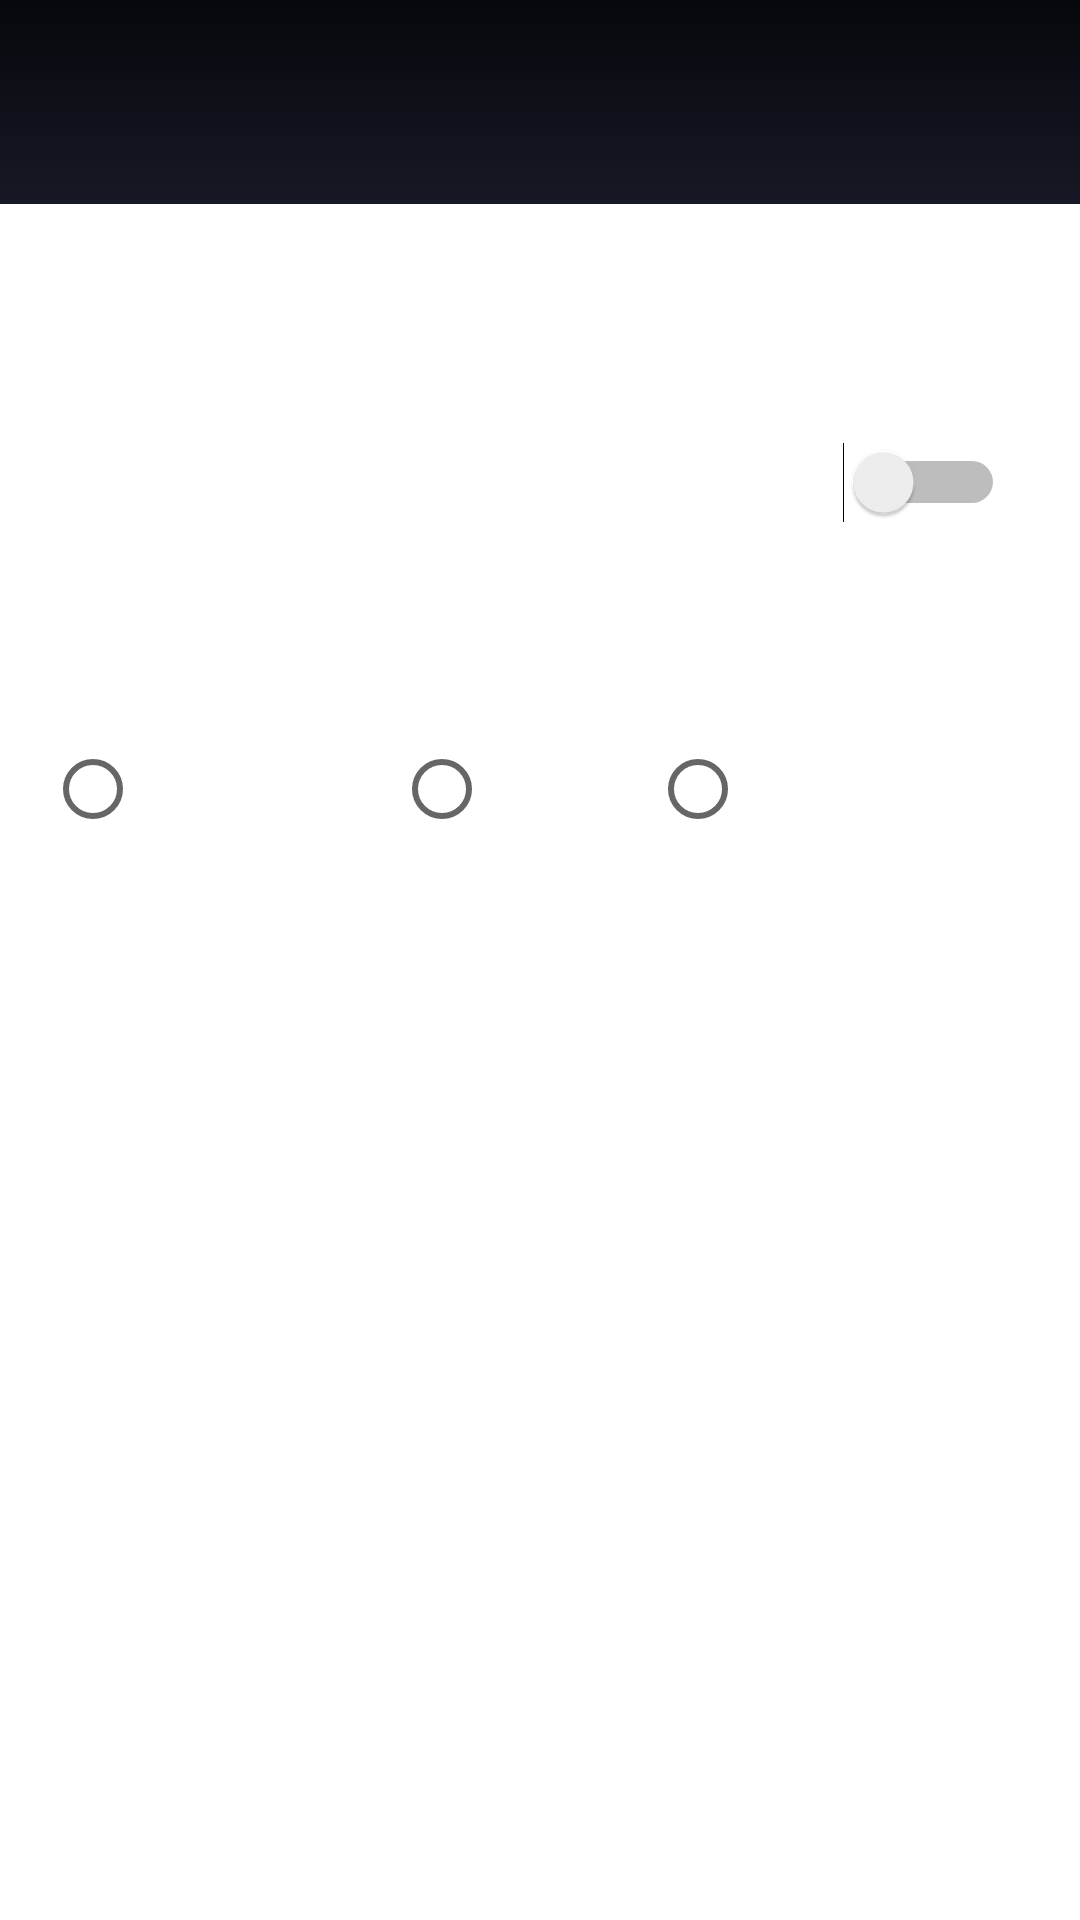

Write the Android layout XML for this screen, with the resource values it uses.
<!-- AndroidManifest.xml: application theme Theme.LaMusica -->
<!-- res/layout/activity_setting.xml -->
<?xml version="1.0" encoding="utf-8"?>
<androidx.constraintlayout.widget.ConstraintLayout xmlns:android="http://schemas.android.com/apk/res/android"
    xmlns:app="http://schemas.android.com/apk/res-auto"
    xmlns:tools="http://schemas.android.com/tools"
    android:layout_width="match_parent"
    android:layout_height="match_parent"
    android:background="@drawable/backgroundhome"
    tools:context=".setting">

    <LinearLayout
        android:layout_width="match_parent"
        android:layout_height="match_parent"
        android:orientation="vertical">

        <com.google.android.material.appbar.AppBarLayout
            android:layout_width="match_parent"
            android:layout_height="wrap_content"
            android:background="@drawable/background2"
            tools:ignore="MissingConstraints">

            <LinearLayout
                android:layout_width="wrap_content"
                android:layout_height="wrap_content"
                android:gravity="right"
                android:orientation="horizontal">

                <Button
                    android:id="@+id/back"
                    android:layout_width="50dp"
                    android:layout_height="wrap_content"
                    android:layout_margin="10dp"
                    android:layout_weight="1"
                    android:background="@drawable/ic_baseline_arrow_back_24"
                    app:backgroundTint="@color/white" />
            </LinearLayout>

        </com.google.android.material.appbar.AppBarLayout>

        <LinearLayout
            android:layout_width="match_parent"
            android:layout_height="match_parent"
            android:orientation="vertical"
            android:padding="15dp">

            <TextView
                android:id="@+id/numberOfSongs"
                android:layout_width="wrap_content"
                android:layout_height="wrap_content"
                android:layout_margin="10dp"
                android:layout_marginTop="5dp"
                android:layout_marginBottom="5dp"
                android:text="number of songs"
                android:textColor="#FFFFFF"
                android:textSize="20dp"
                app:layout_constraintTop_toBottomOf="@+id/percentage" />

            <LinearLayout
                android:layout_width="match_parent"
                android:layout_height="wrap_content"
                android:layout_marginTop="5dp"
                android:layout_marginBottom="5dp"
                android:orientation="horizontal">

                <TextView
                    android:id="@+id/skipSongs"
                    android:layout_width="wrap_content"
                    android:layout_height="wrap_content"
                    android:layout_margin="10dp"
                    android:text="skip songs under minute"
                    android:textColor="@color/white"
                    android:textSize="20dp" />

                <Switch
                    android:id="@+id/skipSwitch"
                    android:layout_width="wrap_content"
                    android:layout_height="wrap_content"
                    android:layout_margin="10dp"
                    android:layout_weight="1" />
            </LinearLayout>

            <LinearLayout
                android:layout_width="match_parent"
                android:layout_height="match_parent"
                android:layout_marginTop="5dp"
                android:layout_marginBottom="5dp"
                android:orientation="vertical">

                <TextView
                    android:layout_width="match_parent"
                    android:layout_height="wrap_content"
                    android:layout_margin="10dp"
                    android:text="sort method"
                    android:textColor="#FFFFFF"
                    android:textSize="20dp"
                    app:layout_constraintTop_toBottomOf="@+id/percentage" />

                <RadioGroup
                    android:id="@+id/buttonG"
                    android:layout_width="match_parent"
                    android:layout_height="match_parent"
                    android:orientation="horizontal">

                    <RadioButton
                        android:id="@+id/charac"
                        android:layout_width="wrap_content"
                        android:layout_height="wrap_content"
                        android:layout_weight="1"
                        android:text="by character"
                        android:textColor="@color/white" />

                    <RadioButton
                        android:id="@+id/time"
                        android:layout_width="wrap_content"
                        android:layout_height="wrap_content"
                        android:layout_weight="1"
                        android:text="by time"
                        android:textColor="@color/white" />

                    <RadioButton
                        android:id="@+id/dataAdded"
                        android:layout_width="wrap_content"
                        android:layout_height="wrap_content"
                        android:layout_weight="1"
                        android:text="by data added"
                        android:textColor="@color/white" />
                </RadioGroup>
            </LinearLayout>

        </LinearLayout>
    </LinearLayout>

</androidx.constraintlayout.widget.ConstraintLayout>
<!-- resources referenced by this layout -->
<resources>
  <!-- drawable background2 (drawable) -->
  <?xml version="1.0" encoding="utf-8"?>
  <shape xmlns:android="http://schemas.android.com/apk/res/android" android:shape="rectangle">
      <gradient android:startColor="#07080C"
          android:endColor="#161825"
          android:angle="270"></gradient>
  </shape>
  <style name="Theme.LaMusica" parent="Theme.MaterialComponents.DayNight.NoActionBar">
          
          <item name="colorPrimary">@color/purple_500</item>
          <item name="colorPrimaryVariant">@color/purple_700</item>
          <item name="colorOnPrimary">@color/white</item>
          
          <item name="colorSecondary">@color/teal_200</item>
          <item name="colorSecondaryVariant">@color/teal_700</item>
          <item name="colorOnSecondary">@color/black</item>
          
          <item name="android:statusBarColor" tools:targetApi="l">?attr/colorPrimaryVariant</item>
          
      </style>
  <!-- not gathered from this repository: default colours our renderer supplied (Android Studio template values) -->
  <color name="purple_500">#FF6200EE</color>
  <color name="purple_700">#FF3700B3</color>
  <color name="teal_200">#FF03DAC5</color>
  <color name="teal_700">#FF018786</color>
  <color name="black">#FF000000</color>
  <color name="white">#FFFFFFFF</color>
</resources>
